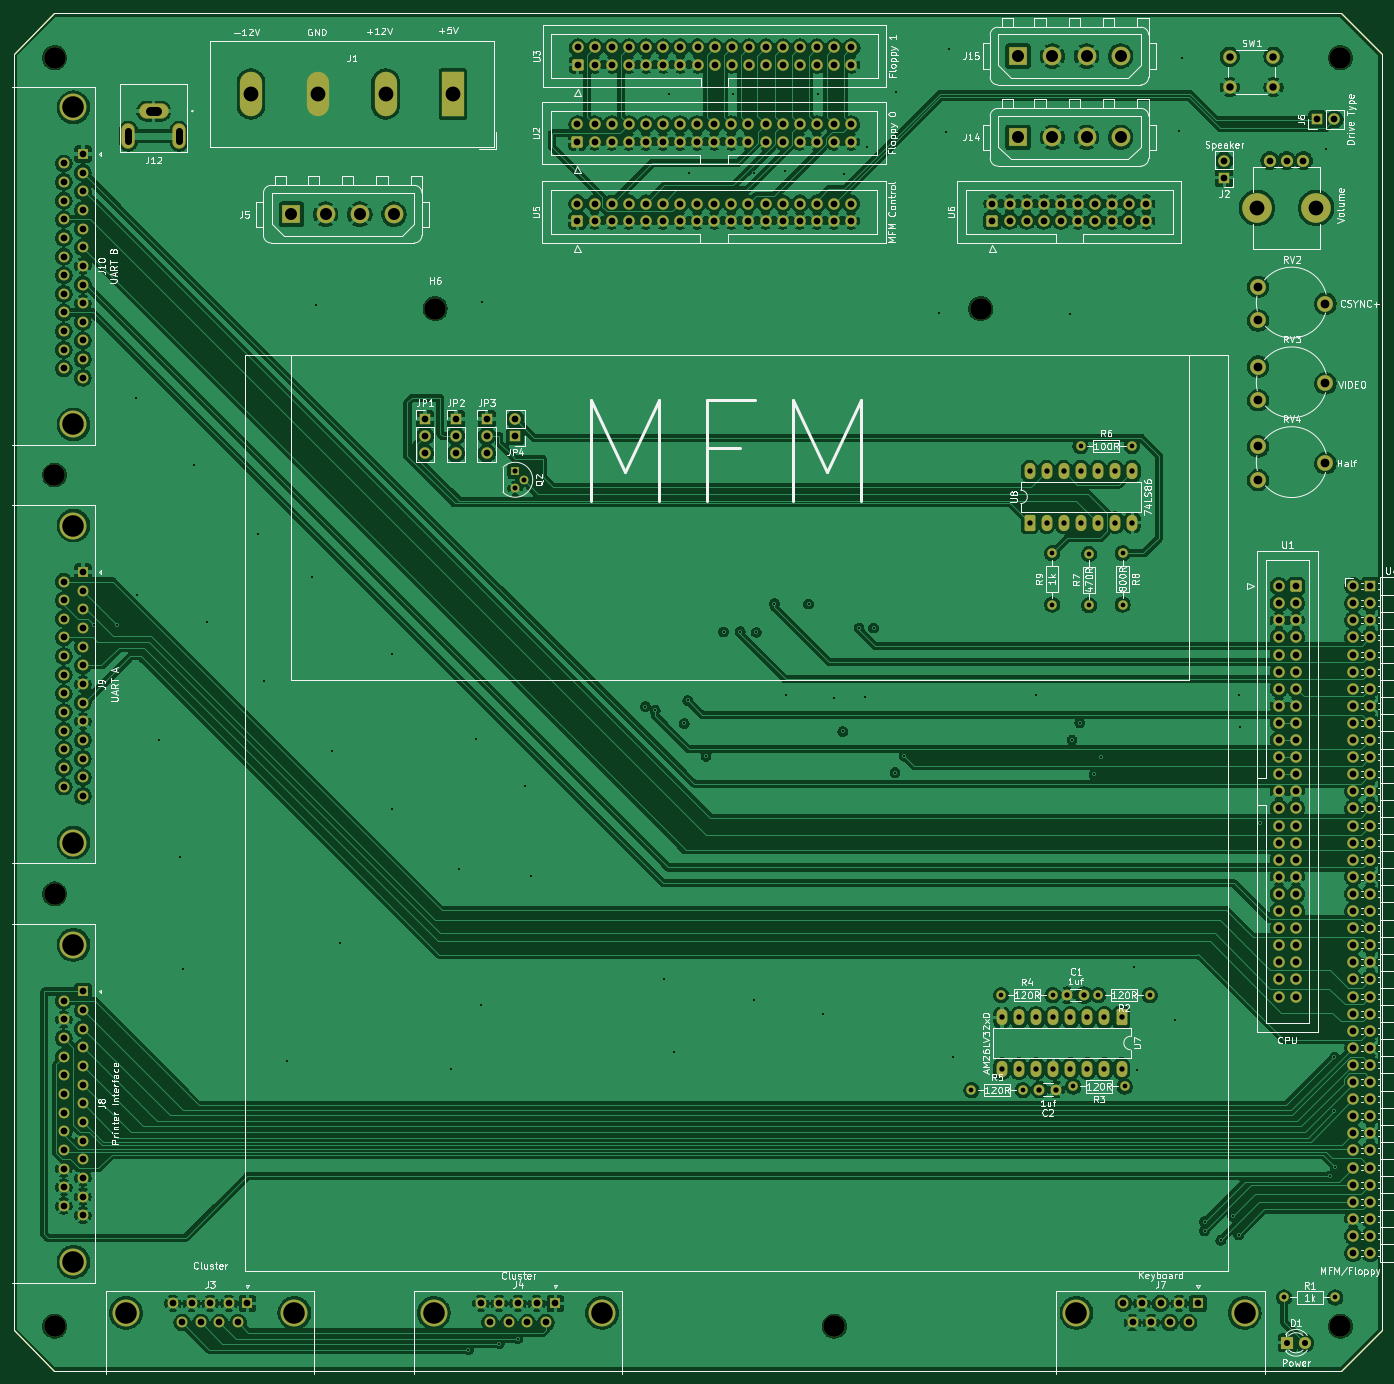
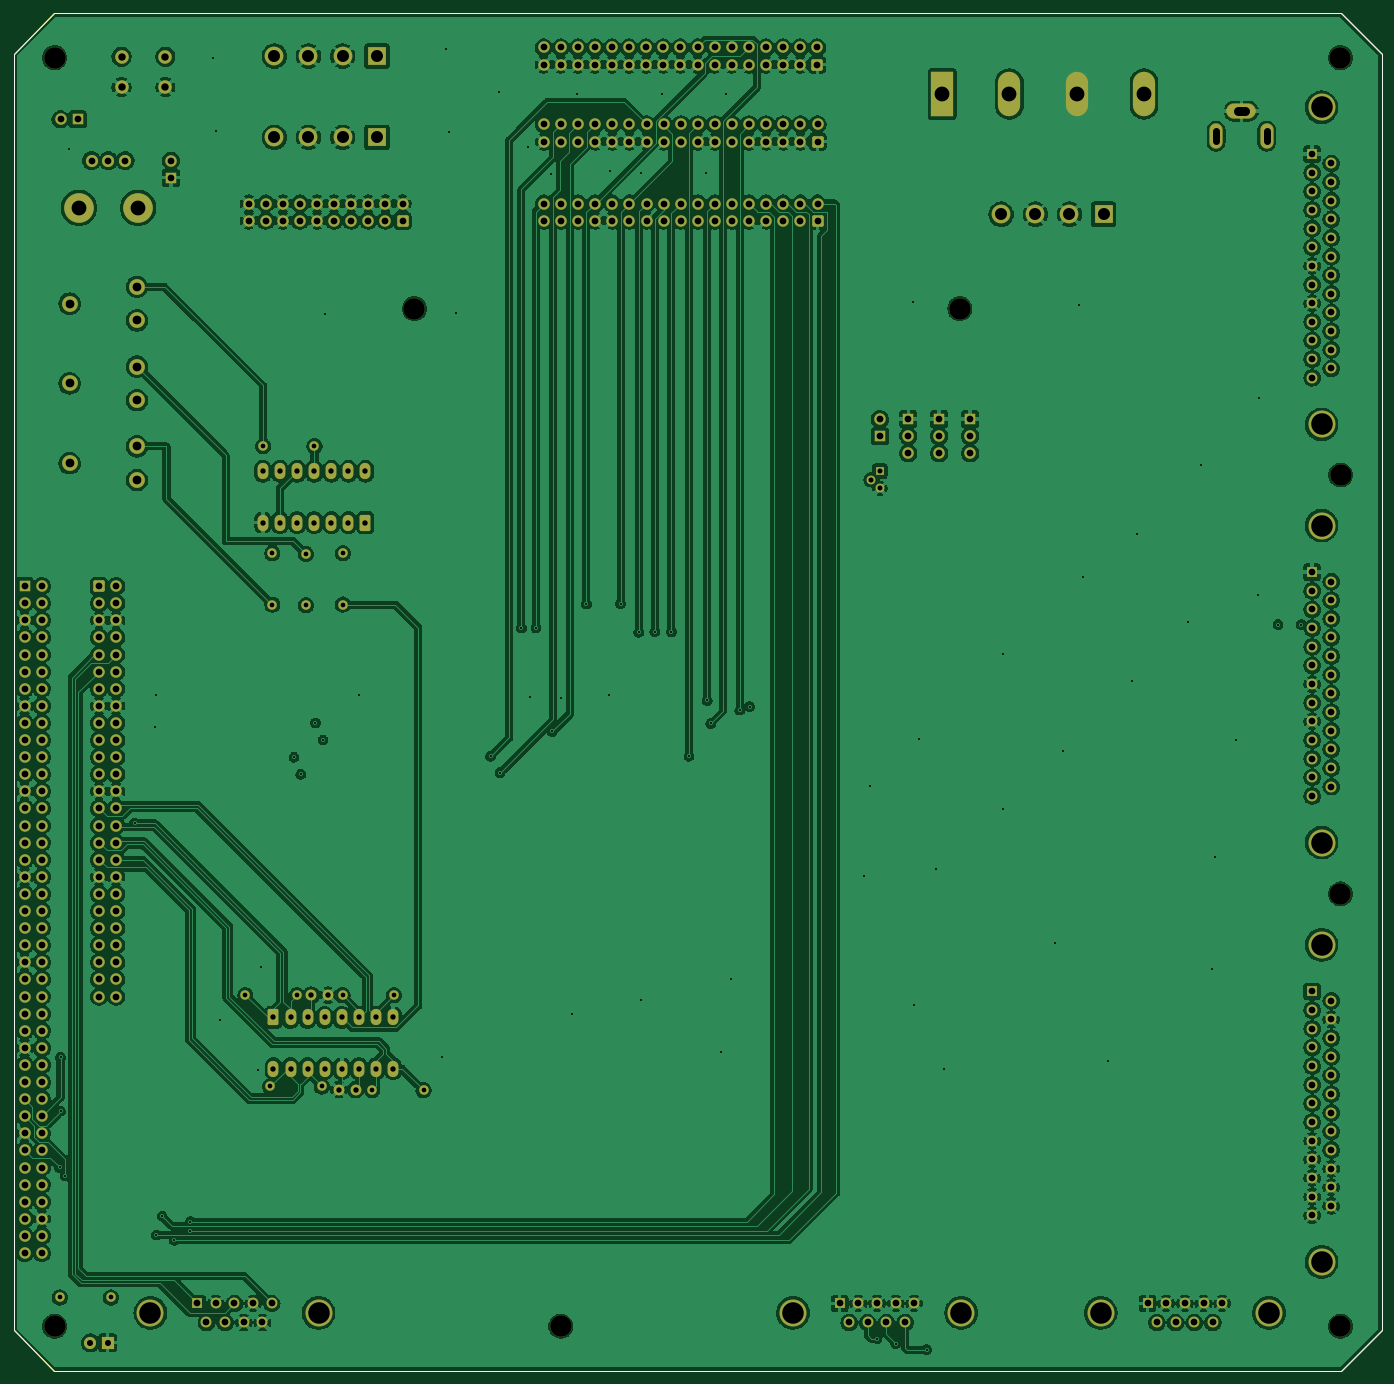
Circuit board: 11 layer files. Board 203.2 x 201.6 mm.
- bottom_copper: AWS_CPU_Motherboard-B_Cu.gbr (734116 bytes)
- bottom_mask: AWS_CPU_Motherboard-B_Mask.gbr (16295 bytes)
- bottom_silk: AWS_CPU_Motherboard-B_Silkscreen.gbr (936 bytes)
- outline: AWS_CPU_Motherboard-Edge_Cuts.gbr (908 bytes)
- top_copper: AWS_CPU_Motherboard-F_Cu.gbr (661846 bytes)
- top_mask: AWS_CPU_Motherboard-F_Mask.gbr (16295 bytes)
- top_silk: AWS_CPU_Motherboard-F_Silkscreen.gbr (176467 bytes)
- inner_copper: AWS_CPU_Motherboard-In1_Cu.gbr (629588 bytes)
- inner_copper: AWS_CPU_Motherboard-In2_Cu.gbr (35057 bytes)
- drill: AWS_CPU_Motherboard-NPTH.drl (480 bytes)
- drill: AWS_CPU_Motherboard-PTH.drl (10489 bytes)

=== bottom_copper: AWS_CPU_Motherboard-B_Cu.gbr (734116 bytes, source omitted) ===
=== bottom_mask: AWS_CPU_Motherboard-B_Mask.gbr (16295 bytes, source omitted) ===
=== bottom_silk: AWS_CPU_Motherboard-B_Silkscreen.gbr ===
%TF.GenerationSoftware,KiCad,Pcbnew,9.0.4*%
%TF.CreationDate,2025-11-09T15:05:15+13:00*%
%TF.ProjectId,AWS_CPU_Motherboard,4157535f-4350-4555-9f4d-6f7468657262,rev?*%
%TF.SameCoordinates,Original*%
%TF.FileFunction,Legend,Bot*%
%TF.FilePolarity,Positive*%
%FSLAX46Y46*%
G04 Gerber Fmt 4.6, Leading zero omitted, Abs format (unit mm)*
G04 Created by KiCad (PCBNEW 9.0.4) date 2025-11-09 15:05:15*
%MOMM*%
%LPD*%
G01*
G04 APERTURE LIST*
%TA.AperFunction,Profile*%
%ADD10C,0.050000*%
%TD*%
G04 APERTURE END LIST*
D10*
X248920000Y-455960000D02*
X254920000Y-461960000D01*
X248920000Y-266350000D02*
X248920000Y-455960000D01*
X446120000Y-260350000D02*
X254920000Y-260350000D01*
X452120000Y-455960000D02*
X446120000Y-461960000D01*
X446120000Y-461960000D02*
X254920000Y-461960000D01*
X452120000Y-455960000D02*
X452120000Y-266350000D01*
X254920000Y-260350000D02*
X248920000Y-266350000D01*
X446120000Y-260350000D02*
X452120000Y-266350000D01*
M02*

=== outline: AWS_CPU_Motherboard-Edge_Cuts.gbr ===
%TF.GenerationSoftware,KiCad,Pcbnew,9.0.4*%
%TF.CreationDate,2025-11-09T15:05:15+13:00*%
%TF.ProjectId,AWS_CPU_Motherboard,4157535f-4350-4555-9f4d-6f7468657262,rev?*%
%TF.SameCoordinates,Original*%
%TF.FileFunction,Profile,NP*%
%FSLAX46Y46*%
G04 Gerber Fmt 4.6, Leading zero omitted, Abs format (unit mm)*
G04 Created by KiCad (PCBNEW 9.0.4) date 2025-11-09 15:05:15*
%MOMM*%
%LPD*%
G01*
G04 APERTURE LIST*
%TA.AperFunction,Profile*%
%ADD10C,0.050000*%
%TD*%
G04 APERTURE END LIST*
D10*
X248920000Y-455960000D02*
X254920000Y-461960000D01*
X248920000Y-266350000D02*
X248920000Y-455960000D01*
X446120000Y-260350000D02*
X254920000Y-260350000D01*
X452120000Y-455960000D02*
X446120000Y-461960000D01*
X446120000Y-461960000D02*
X254920000Y-461960000D01*
X452120000Y-455960000D02*
X452120000Y-266350000D01*
X254920000Y-260350000D02*
X248920000Y-266350000D01*
X446120000Y-260350000D02*
X452120000Y-266350000D01*
M02*

=== top_copper: AWS_CPU_Motherboard-F_Cu.gbr (661846 bytes, source omitted) ===
=== top_mask: AWS_CPU_Motherboard-F_Mask.gbr (16295 bytes, source omitted) ===
=== top_silk: AWS_CPU_Motherboard-F_Silkscreen.gbr (176467 bytes, source omitted) ===
=== inner_copper: AWS_CPU_Motherboard-In1_Cu.gbr (629588 bytes, source omitted) ===
=== inner_copper: AWS_CPU_Motherboard-In2_Cu.gbr (35057 bytes, source omitted) ===
=== drill: AWS_CPU_Motherboard-NPTH.drl ===
M48
; DRILL file {KiCad 9.0.4} date 2025-11-09T15:05:19+1300
; FORMAT={-:-/ absolute / metric / decimal}
; #@! TF.CreationDate,2025-11-09T15:05:19+13:00
; #@! TF.GenerationSoftware,Kicad,Pcbnew,9.0.4
; #@! TF.FileFunction,NonPlated,1,4,NPTH
FMAT,2
METRIC
; #@! TA.AperFunction,NonPlated,NPTH,ComponentDrill
T1C3.200
%
G90
G05
T1
X255.0Y-328.93
X255.02Y-266.95
X255.02Y-391.16
X255.02Y-455.36
X311.556Y-304.216
X370.84Y-455.36
X392.582Y-304.216
X446.02Y-266.95
X446.02Y-455.36
M30

=== drill: AWS_CPU_Motherboard-PTH.drl (10489 bytes, source omitted) ===
